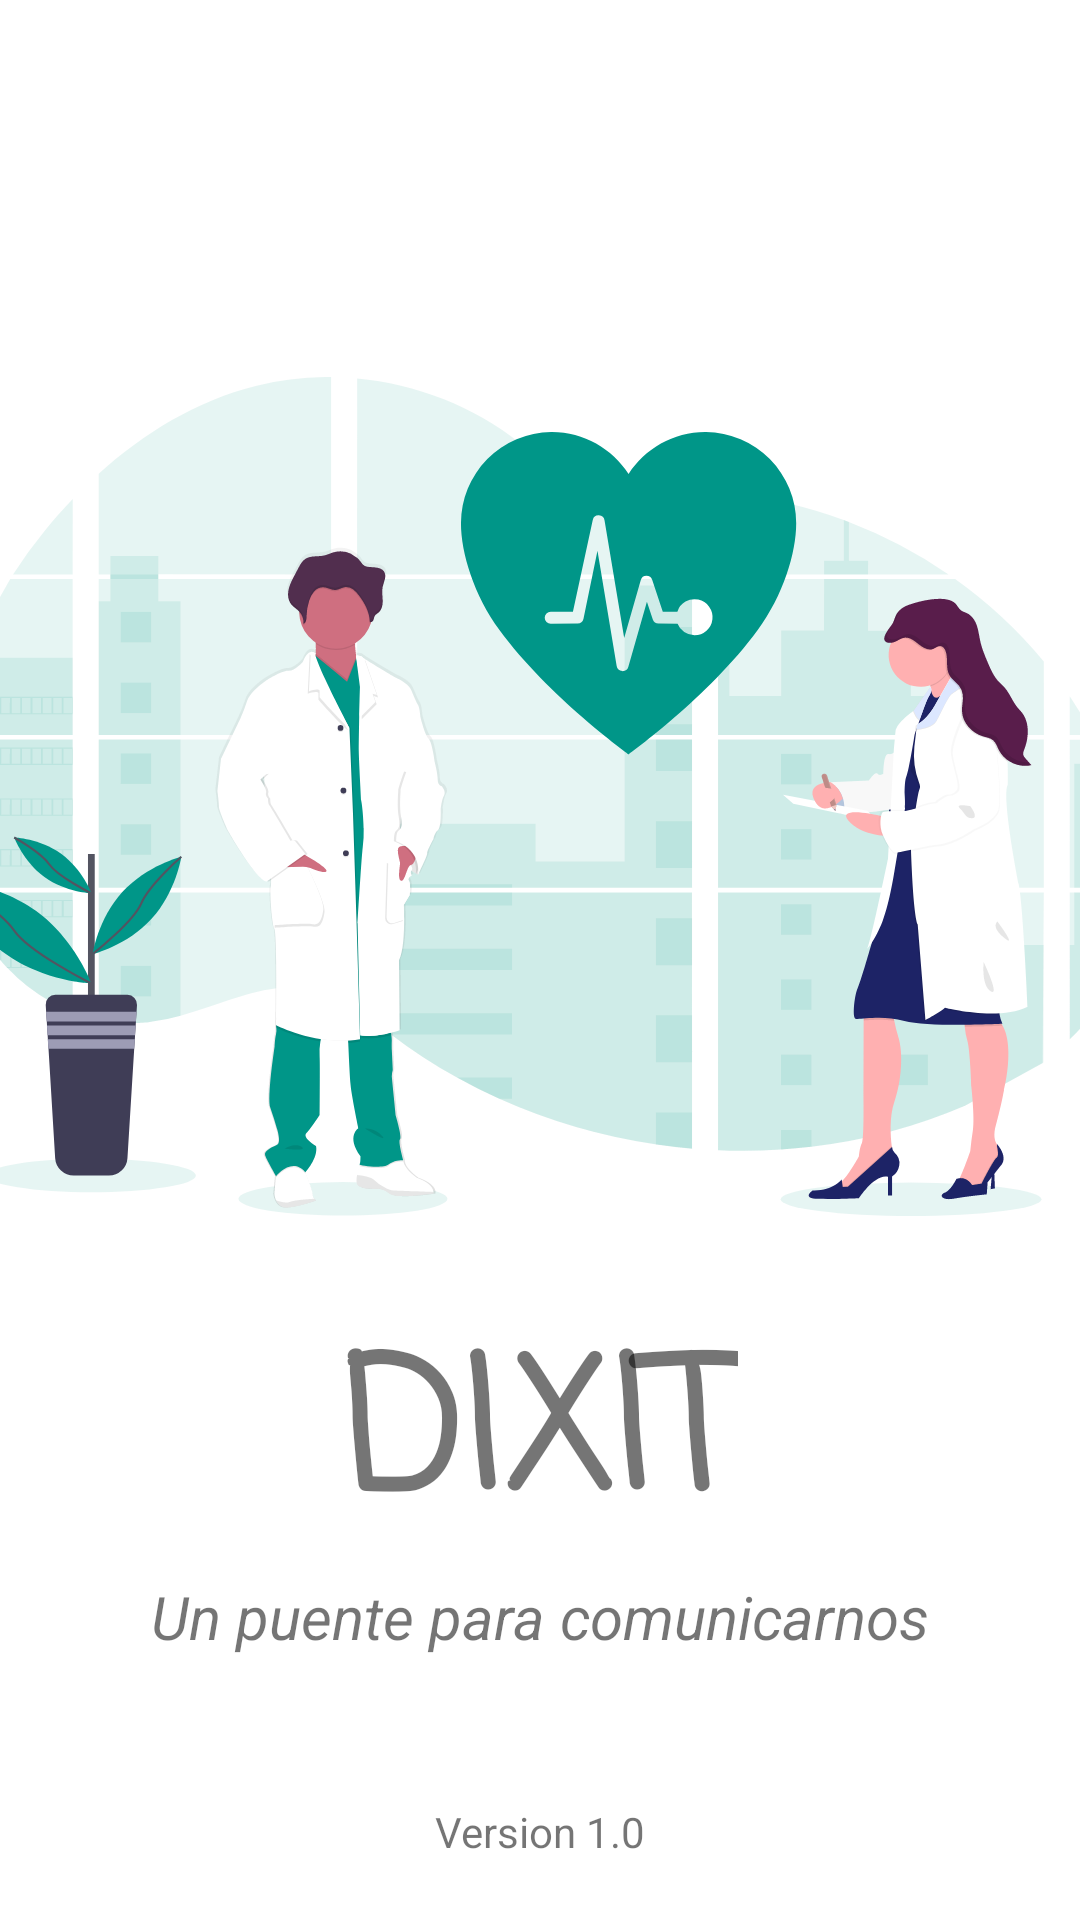

Write the Android layout XML for this screen, with the resource values it uses.
<!-- AndroidManifest.xml: application theme Theme.DIXIT_APP -->
<!-- res/layout/activity_splash.xml -->
<?xml version="1.0" encoding="utf-8"?>
<androidx.constraintlayout.widget.ConstraintLayout xmlns:android="http://schemas.android.com/apk/res/android"
    xmlns:app="http://schemas.android.com/apk/res-auto"
    android:layout_width="match_parent"
    android:layout_height="match_parent"
    xmlns:tools="http://schemas.android.com/tools"
    tools:context=".view.SplashActivity"
    >

    <ImageView
        android:id="@+id/imageView2"
        android:layout_width="395dp"
        android:layout_height="337dp"
        android:layout_marginTop="10dp"
        android:layout_marginBottom="10dp"
        android:src="@drawable/undraw_medicine_b_1_ol__1_"
        android:contentDescription="Pantalla de presentación DIXIT app"
        app:layout_constraintBottom_toBottomOf="parent"
        app:layout_constraintEnd_toEndOf="parent"
        app:layout_constraintStart_toStartOf="parent"
        app:layout_constraintTop_toTopOf="parent"
        app:layout_constraintVertical_bias="0.308" />

    <TextView
        android:id="@+id/textView2"
        android:layout_width="wrap_content"
        android:layout_height="wrap_content"
        android:fontFamily="casual"
        android:text="DIXIT"
        android:textSize="60sp"
        android:textStyle="bold"
        app:layout_constraintEnd_toEndOf="parent"
        app:layout_constraintStart_toStartOf="parent"
        app:layout_constraintTop_toBottomOf="@+id/imageView2" />

    <TextView
        android:id="@+id/textView3"
        android:layout_width="wrap_content"
        android:layout_height="wrap_content"
        android:text="Un puente para comunicarnos"
        android:textSize="20sp"
        android:textStyle="italic"
        app:layout_constraintEnd_toEndOf="parent"
        app:layout_constraintStart_toStartOf="parent"
        app:layout_constraintTop_toBottomOf="@+id/textView2" />

    <TextView
        android:id="@+id/textView4"
        android:layout_width="wrap_content"
        android:layout_height="wrap_content"
        android:layout_marginBottom="20dp"
        android:text="Version 1.0"
        app:layout_constraintBottom_toBottomOf="parent"
        app:layout_constraintEnd_toEndOf="parent"
        app:layout_constraintStart_toStartOf="parent" />


</androidx.constraintlayout.widget.ConstraintLayout>
<!-- resources referenced by this layout -->
<resources>
  <!-- drawable undraw_medicine_b_1_ol__1_: vector/xml drawable (drawable-anydpi, 53938 chars, omitted) -->
  <style name="Theme.DIXIT_APP" parent="Theme.MaterialComponents.DayNight.NoActionBar">
  
          <item name="colorPrimary">@color/primaryColor</item>
          <item name="colorPrimaryVariant">@color/primaryLightColor</item>
          <item name="colorOnPrimary">@color/primaryDarkColor</item>
          <item name="colorSecondary">@color/secondaryColor</item>
          <item name="colorSecondaryVariant">@color/primaryLightColor</item>
          <item name="colorOnSecondary">@color/secondaryDarkColor</item>
          <item name="android:textColorPrimary">@color/primaryTextColor</item>
          <item name="android:textColorSecondary">@color/secondaryTextColor</item>
  
          
          <item name="android:statusBarColor" tools:targetApi="l">@color/primaryDarkColor</item>
  
          
      </style>
  <color name="primaryLightColor">#80CBC4</color>
  <color name="secondaryDarkColor">#F57C00</color>
  <color name="primaryTextColor">#000000</color>
  <color name="secondaryTextColor">#FFFFFF</color>
</resources>
